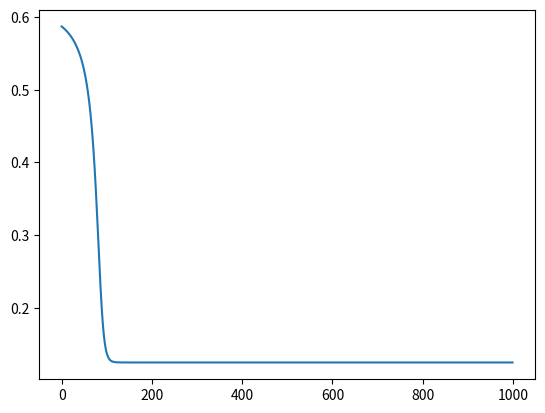

The script that saved this image:
# -*- coding: utf-8 -*-

import numpy as np
import matplotlib.pyplot as plt

plt.figure(1)

# define activation function
def Phi(x): 
    t = np.copy(x)
    t[0] = np.tanh(x[0])
    t[1] = np.tanh(x[1]) # take tanh(x) to each entry
    return t

# define gradient of the activation function
def PhiPrime(x): 
    t = np.copy(x)
    t[0] = 1-np.square(np.tanh(x[0]))
    t[1] = 1-np.square(np.tanh(x[1]))
    return t

# Start of Algorithm
def TrainingAlgorithm(l, a, x, y, MaxIter): 
    w_init = 1.0 # initialize weight array by w_init
    w = np.full(l, w_init)
    b_init = 1.0 # initialize bias array by b_init
    b = np.full(l, b_init)
    
    # initialize l by 2 matrices u, h, g
    u = np.zeros((l, 2))
    h = np.zeros((l, 2))
    g = np.zeros((l, 2))
    m = 2 # number of training set
        
    # nvm, just for the cost function plot -1
    cost = np.zeros(MaxIter)
    
    for iter in range(0, MaxIter):
        
        ## for debugging, printing h and g after completing first iteration
        if iter==1:
            print("**Value of arrays after first iteration**")
            print("u=", u)
            print("w=", w)
            print("h=", h)
            print("g=", g)
            np.savetxt("ps2-1a-h.csv", h, delimiter=",")
            np.savetxt("ps2-1a-g.csv", g, delimiter=",")
        
        # beginning of forward propagation
        for k in range(0, l):
            if k==0:
                u[k] = np.multiply(x, w[k]) + np.asarray([1,1])*b[k]
                h[k] = Phi(u[k])
                continue
            u[k] = np.multiply(h[k-1], w[k]) + np.asarray([1,1])*b[k]
            h[k] = Phi(u[k])            
                
        # nvm, just for the cost function plot -2
        cost[iter] = np.square(np.linalg.norm(y-h[l-1]))/(2*m)
        
        # beginning of backpropagation
        g[l-1] = np.multiply(PhiPrime(u[l-1]), h[l-1]-y)/m # np.multiply() does element-wise multiplication
        for k in range(l-2, -1, -1):
            g[k] = np.multiply(PhiPrime(u[k]), g[k+1])*w[k]
            
        # beginning of gradient descent
        for k in range(0, l):
            w[k] = w[k]-a*np.dot(h[k-1], g[k])
    
    # nvm, just for the cost function plot-3
    plt.plot(np.arange(0, MaxIter), cost)
    plt.show()
    print("Final cost function: cost[MaxIter-1]=", cost[MaxIter-1]) # for printing final cost. this being zero means training is successful.
    print("Outcome of output layer after training: h[l-1]=", h[l-1]) ## debug: print final layer output##
    return w # return weight array

# define training algorithm parameters
l = 100 # number of layers
a = 0.1 # learning rate of gradient descent
MaxIter = 1000 # number of forward & backpropagation iterations

# training dataset x and y
x = np.array([-0.5, 0.5])
y = np.array([-0.5, 0.5])

# run algorithm
w = TrainingAlgorithm(l, a, x, y, MaxIter)
print("**Training Results**")
print("Weight of each Layer: w=", w)

####씨뽤됏다####